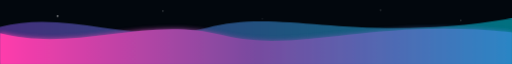
t = 0.00 s
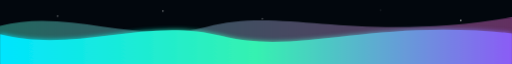
t = 1.60 s
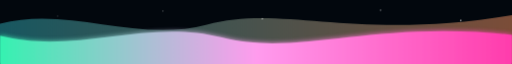
t = 3.20 s
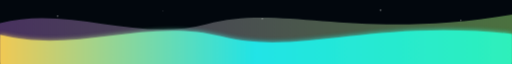
t = 5.00 s
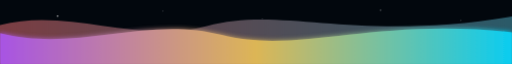
t = 6.80 s
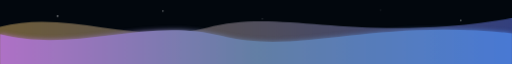
t = 8.50 s

The animated SVG that drew these frames (rendered in a browser with its animation timeline set to each time). Animation: 5 SMIL elements (animate=5), 3 CSS @keyframes rules; frames cover the first 8.50 s, repeats indefinitely.

<svg xmlns="http://www.w3.org/2000/svg" width="1200" height="150" viewBox="0 0 1200 150">
<defs>
  <linearGradient id="rainbow" x1="0" y1="0" x2="1" y2="0">
    <stop offset="0%" stop-color="#FF3CAC">
      <animate attributeName="stop-color" dur="8s" values="#FF3CAC;#00E5FF;#35F2B1;#FFD93D;#8B5CF6;#FF3CAC" repeatCount="indefinite"/>
    </stop>
    <stop offset="50%" stop-color="#784BA0">
      <animate attributeName="stop-color" dur="8s" values="#784BA0;#35F2B1;#FF9CEE;#00E5FF;#FFD93D;#784BA0" repeatCount="indefinite"/>
    </stop>
    <stop offset="100%" stop-color="#2B86C5">
      <animate attributeName="stop-color" dur="8s" values="#2B86C5;#8B5CF6;#FF3CAC;#35F2B1;#00E5FF;#2B86C5" repeatCount="indefinite"/>
    </stop>
  </linearGradient>
  <linearGradient id="rainbow2" x1="1" y1="0" x2="0" y2="0">
    <stop offset="0%" stop-color="#00E5FF">
      <animate attributeName="stop-color" dur="10s" values="#00E5FF;#FF3CAC;#FFD93D;#35F2B1;#8B5CF6;#00E5FF" repeatCount="indefinite"/>
    </stop>
    <stop offset="100%" stop-color="#8B5CF6">
      <animate attributeName="stop-color" dur="10s" values="#8B5CF6;#35F2B1;#2B86C5;#FF3CAC;#FFD93D;#8B5CF6" repeatCount="indefinite"/>
    </stop>
  </linearGradient>
  <filter id="glow" x="-20%" y="-40%" width="140%" height="180%">
    <feGaussianBlur stdDeviation="6" result="b"/>
    <feMerge><feMergeNode in="b"/><feMergeNode in="SourceGraphic"/></feMerge>
  </filter>
</defs>
<style>
  .front{animation:drift 7s ease-in-out infinite}
  .back{animation:drift2 9s ease-in-out infinite}
  .spark{animation:twinkle 2.2s ease-in-out infinite}
  @keyframes drift{0%,100%{transform:translateY(0)}50%{transform:translateY(6px)}}
  @keyframes drift2{0%,100%{transform:translateY(5px)}50%{transform:translateY(-4px)}}
  @keyframes twinkle{50%{opacity:.2}}
</style>
<rect width="1200" height="150" fill="#02070D"/>
<g class="back" opacity=".48">
  <path d="M0 58 C160 15 320 104 485 60 C665 12 830 100 1200 38 L1200 150 L0 150 Z" fill="url(#rainbow2)"/>
</g>
<g class="front" filter="url(#glow)">
  <path d="M0 78 C180 124 340 36 520 82 C700 128 875 40 1200 76 L1200 150 L0 150 Z" fill="url(#rainbow)"/>
</g>
<g fill="#FFFFFF" opacity=".8">
  <circle class="spark" cx="135" cy="38" r="1.8"/>
  <circle class="spark" cx="382" cy="26" r="1.4" style="animation-delay:-.6s"/>
  <circle class="spark" cx="615" cy="44" r="1.6" style="animation-delay:-1.1s"/>
  <circle class="spark" cx="892" cy="24" r="1.5" style="animation-delay:-1.5s"/>
  <circle class="spark" cx="1080" cy="48" r="1.8" style="animation-delay:-.9s"/>
</g>
</svg>
